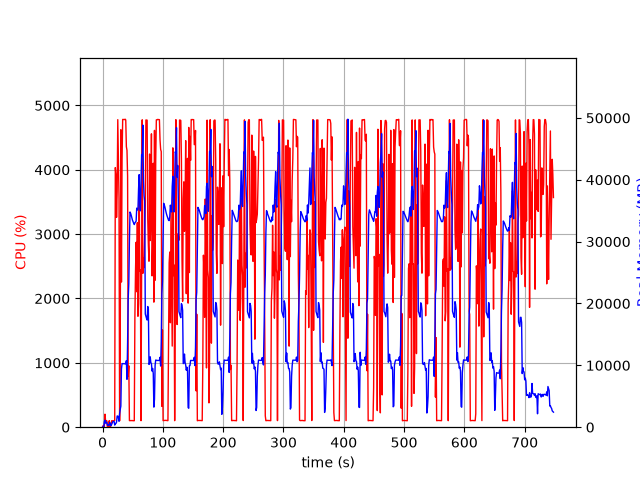

The data file committed next to this chart (first rows):
elapsed_time, nproc, cpu, mem_real, mem_virtual
4.0531158447265625e-05, 1, 0.0, 7.348, 3185
1.006, 2, 23.8, 75.63, 258.7
2.014, 2, 1.0, 78.03, 261.1
3.021, 5, 22.8, 887.5, 2999
4.029, 5, 202.4, 1134, 3332
5.037, 3, 100.2, 639.1, 2105
6.045, 3, 99.3, 738.8, 2201
7.053, 3, 100.2, 829.9, 2319
8.061, 3, 1.0, 315.7, 1681
9.068, 3, 4.0, 370.6, 1734
10.08, 3, 2.0, 293.4, 1671
11.09, 3, 101.0, 437.0, 1815
12.1, 5, 3.0, 744, 2695
13.11, 3, 2.0, 255.9, 1589
14.12, 1, 49.5, 251.9, 1333
15.13, 1, 100.0, 455.9, 1973
16.14, 1, 100.1, 713.9, 3259
17.15, 1, 100.0, 922.8, 2747
18.16, 1, 100.0, 922.8, 2747
19.17, 1, 100.0, 922.8, 2747
20.18, 1, 104.9, 341.4, 6788
21.19, 1, 4034, 583.2, 6788
22.21, 1, 3929, 612.6, 6840
23.23, 1, 3261, 814.3, 7500
24.24, 1, 3656, 1806, 7500
25.26, 1, 4779, 1806, 7500
26.28, 1, 4146, 1550, 7500
27.3, 1, 3561, 963.2, 8524
28.3, 1, 99.3, 2175, 9558
29.31, 1, 1222, 2869, 9617
30.34, 1, 4622, 3399, 9617
31.35, 1, 2256, 9408, 20139
32.37, 1, 4168, 10279, 20139
33.39, 1, 4783, 10276, 20139
34.41, 1, 4782, 10274, 20139
35.43, 1, 4780, 10268, 20139
36.45, 1, 4780, 10264, 20139
37.46, 1, 4786, 10242, 20139
38.48, 1, 4774, 10242, 20139
39.5, 1, 4359, 10754, 20139
40.52, 1, 4303, 7741, 20139
41.53, 1, 3904, 13672, 35262
42.54, 1, 792.9, 20760, 35262
43.56, 1, 954.8, 23255, 55742
44.57, 1, 102.1, 30179, 55742
45.58, 1, 102.2, 34792, 55742
46.58, 1, 103.2, 34567, 55742
47.59, 1, 103.3, 34240, 55742
48.6, 1, 103.1, 33829, 55742
49.61, 1, 103.2, 33470, 55742
50.61, 1, 100.3, 33251, 55742
51.62, 1, 101.3, 32993, 55742
52.63, 1, 100.3, 32764, 55742
53.64, 1, 1712, 33025, 55742
54.66, 1, 2423, 33161, 55742
55.67, 1, 2873, 33320, 55742
56.68, 1, 2105, 35418, 55742
57.71, 1, 3178, 35131, 55742
58.72, 1, 1724, 35210, 80318
59.73, 1, 1923, 38538, 80318
... 678 more rows
